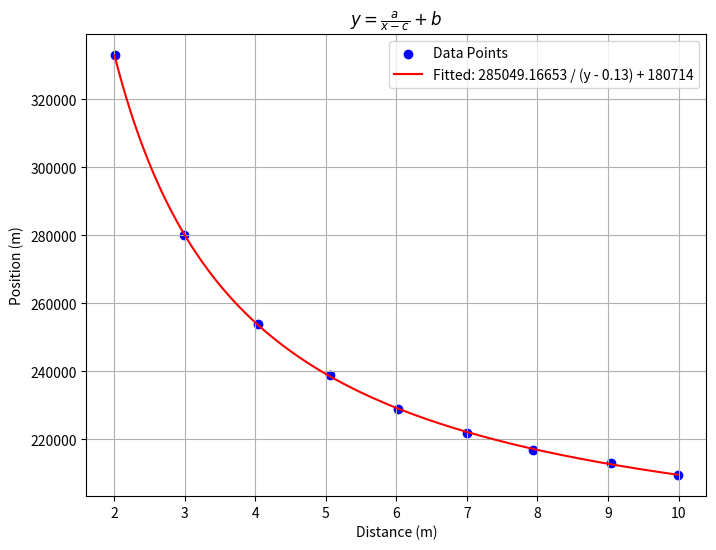

Reproduce this figure in Python.
import numpy as np
import matplotlib.pyplot as plt
from scipy.optimize import curve_fit

def regression():
    dist = np.array([2.003, 2.987, 4.041, 5.055, 6.016, 6.996, 7.937, 9.04, 9.995])
    pos = np.array([333000, 280000, 254000, 239000, 229000, 222000, 217000, 213000, 209500])

    # Define the inverse function to fit: x = a / (y - c) + b
    def inverse_func(y, a, b, c):
        return a / (y - c) + b

    # Initial guess for a, b, c
    initial_guess = [10000, 200000, 0]

    # Curve fitting
    popt, pcov = curve_fit(inverse_func, dist, pos, p0=initial_guess)

    # Extract fitted parameters
    a_fit, b_fit, c_fit = popt
    print(f"Fitted parameters: a = {a_fit}, b = {b_fit}, c = {c_fit}")
    #return a_fit, b_fit, c_fit

    # Generate fitted curve
    dist_fit = np.linspace(min(dist), max(dist), 1000)
    pos_fit = inverse_func(dist_fit, *popt)

    # Plot the data points
    plt.figure(figsize=(8, 6))
    plt.scatter(dist, pos, color='blue', label='Data Points')
    plt.plot(dist_fit, pos_fit, color='red', label=f'Fitted: {a_fit:.5f} / (y - {c_fit:.2f}) + {b_fit:.0f}')

    # Adding labels and title
    plt.xlabel('Distance (m)')
    plt.ylabel('Position (m)')
    plt.title(r'$y=\frac{a}{x - c} + b$')
    plt.legend()
    plt.grid(True)

    # Show the plot
    plt.show()


regression()